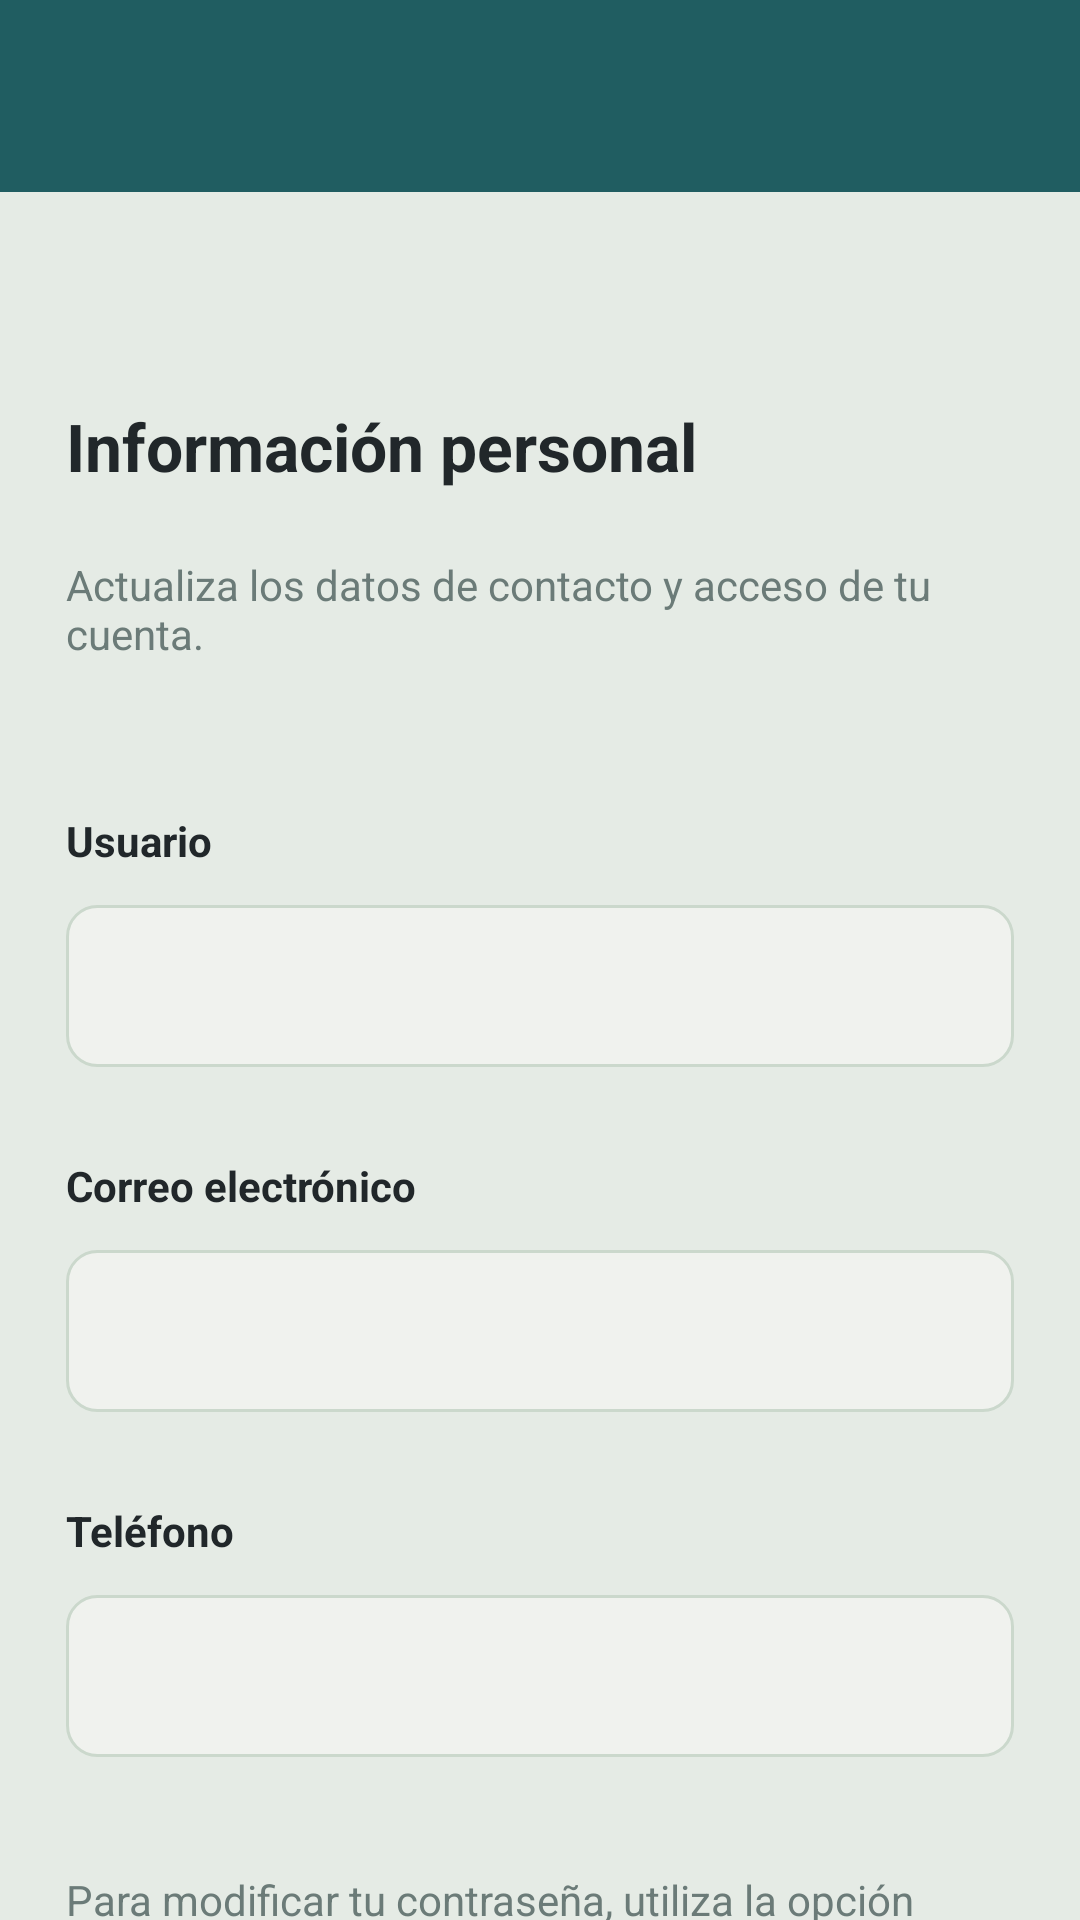

The Android layout XML behind this screen, and the referenced resources:
<!-- AndroidManifest.xml: application theme Theme.App_SIBCAP -->
<!-- res/layout/activity_editar_perfil.xml -->
<?xml version="1.0" encoding="utf-8"?>
<LinearLayout xmlns:android="http://schemas.android.com/apk/res/android"
    xmlns:tools="http://schemas.android.com/tools"
    xmlns:app="http://schemas.android.com/apk/res-auto"
    android:id="@+id/main"
    android:layout_width="match_parent"
    android:layout_height="match_parent"
    android:background="@color/lector_fondo"
    android:orientation="vertical"
    tools:context=".vista.EditarPerfilActivity"
    android:focusable="true"
    android:focusableInTouchMode="true"
    >

    
    <include
        android:id="@+id/encabezado"
        layout="@layout/layout_encabezado_regresar" />

    <androidx.core.widget.NestedScrollView
        android:layout_width="match_parent"
        android:layout_height="0dp"
        android:layout_weight="1"
        android:fillViewport="true">

        <LinearLayout
            android:layout_width="match_parent"
            android:layout_height="wrap_content"
            android:orientation="vertical"
            android:paddingStart="22dp"
            android:paddingEnd="22dp"
            android:paddingTop="70dp"
            android:paddingBottom="40dp">

            
            <TextView
                android:id="@+id/txtTitulo"
                android:layout_width="match_parent"
                android:layout_height="wrap_content"
                android:text="Información personal"
                android:textColor="@color/texto_negro"
                android:textSize="22sp"
                android:textStyle="bold" />

            
            <TextView
                android:id="@+id/txtDescripcion"
                android:layout_width="match_parent"
                android:layout_height="wrap_content"
                android:layout_marginTop="22dp"
                android:text="Actualiza los datos de contacto y acceso de tu cuenta."
                android:textColor="@color/texto_hint"
                android:textSize="14sp" />

            
            <LinearLayout
                android:id="@+id/contenedorCarga"
                android:layout_width="match_parent"
                android:layout_height="wrap_content"
                android:layout_marginTop="24dp"
                android:orientation="horizontal"
                android:gravity="center"
                android:visibility="gone">

                <ProgressBar
                    android:id="@+id/progresoCarga"
                    android:layout_width="24dp"
                    android:layout_height="24dp"
                    android:indeterminate="true"
                    android:indeterminateTint="@color/lector_primario" />

                <TextView
                    android:id="@+id/txtEstadoCarga"
                    android:layout_width="wrap_content"
                    android:layout_height="wrap_content"
                    android:layout_marginStart="12dp"
                    android:textColor="@color/lector_texto_secundario"
                    android:textSize="14sp"
                    android:accessibilityLiveRegion="polite"
                    tools:text="Cargando información…" />

            </LinearLayout>

            
            <TextView
                android:layout_width="match_parent"
                android:layout_height="wrap_content"
                android:layout_marginTop="50dp"
                android:labelFor="@id/edtUsuario"
                android:text="Usuario"
                android:textColor="@color/texto_negro"
                android:textSize="14sp"
                android:textStyle="bold" />

            <EditText
                android:id="@+id/edtUsuario"
                android:layout_width="match_parent"
                android:layout_height="54dp"
                android:layout_marginTop="12dp"
                android:background="@drawable/bg_campo_texto"
                android:paddingHorizontal="16dp"
                android:inputType="textNoSuggestions"
                android:maxLines="1"
                android:textColor="@color/texto_negro"
                android:textSize="15sp"
                tools:text="valeria.lopez" />

            
            <TextView
                android:layout_width="match_parent"
                android:layout_height="wrap_content"
                android:layout_marginTop="30dp"
                android:labelFor="@id/edtCorreo"
                android:text="Correo electrónico"
                android:textColor="@color/texto_negro"
                android:textSize="14sp"
                android:textStyle="bold" />

            <EditText
                android:id="@+id/edtCorreo"
                android:layout_width="match_parent"
                android:layout_height="54dp"
                android:layout_marginTop="12dp"
                android:background="@drawable/bg_campo_texto"
                android:paddingHorizontal="16dp"
                android:inputType="textEmailAddress"
                android:maxLines="1"
                android:textColor="@color/texto_negro"
                android:textSize="15sp"
                tools:text="valeria@ejemplo.mx" />

            
            <TextView
                android:layout_width="match_parent"
                android:layout_height="wrap_content"
                android:layout_marginTop="30dp"
                android:labelFor="@id/edtTelefono"
                android:text="Teléfono"
                android:textColor="@color/texto_negro"
                android:textSize="14sp"
                android:textStyle="bold" />

            <EditText
                android:id="@+id/edtTelefono"
                android:layout_width="match_parent"
                android:layout_height="54dp"
                android:layout_marginTop="12dp"
                android:background="@drawable/bg_campo_texto"
                android:paddingHorizontal="16dp"
                android:inputType="phone"
                android:maxLines="1"
                android:textColor="@color/texto_negro"
                android:textSize="15sp"
                tools:text="771 000 0000" />

            
            <TextView
                android:id="@+id/txtNotaContrasenia"
                android:layout_width="match_parent"
                android:layout_height="wrap_content"
                android:layout_marginTop="38dp"
                android:text="Para modificar tu contraseña, utiliza la opción independiente «Cambiar contraseña»."
                android:textColor="@color/texto_hint"
                android:textSize="14sp" />

            
            <Button
                android:id="@+id/btnGuardarCambios"
                android:layout_width="match_parent"
                android:layout_height="56dp"
                android:layout_marginTop="48dp"
                android:background="@drawable/lector_boton_primario"
                app:backgroundTint="@color/lector_boton_primario"
                android:text="Guardar cambios"
                android:textAllCaps="false"
                android:textColor="@color/lector_texto_boton_primario"
                android:textSize="15sp"
                android:textStyle="bold" />

        </LinearLayout>

    </androidx.core.widget.NestedScrollView>

</LinearLayout>
<!-- res/layout/layout_encabezado_regresar.xml (included above) -->
<?xml version="1.0" encoding="utf-8"?>
<LinearLayout xmlns:android="http://schemas.android.com/apk/res/android"
    android:layout_width="match_parent"
    android:layout_height="wrap_content"
    android:background="@color/verde_oscuro"
    android:orientation="vertical">

    <LinearLayout
        android:layout_width="match_parent"
        android:layout_height="64dp"
        android:gravity="center_vertical"
        android:orientation="horizontal"
        android:paddingHorizontal="16dp">

        <ImageButton
            android:id="@+id/btnEncabezadoRegresar"
            android:layout_width="48dp"
            android:layout_height="48dp"
            android:background="?attr/selectableItemBackgroundBorderless"
            android:contentDescription="@string/plantilla_regresar"
            android:src="@drawable/ic_regresar" />

        <TextView
            android:id="@+id/txtEncabezadoTitulo"
            android:layout_width="0dp"
            android:layout_height="wrap_content"
            android:layout_marginStart="8dp"
            android:layout_weight="1"
            android:ellipsize="end"
            android:maxLines="1"
            android:textColor="@color/white"
            android:textSize="22sp"
            android:textStyle="bold" />
    </LinearLayout>
</LinearLayout>
<!-- resources referenced by this layout -->
<resources>
  <color name="lector_boton_primario">#205D61</color>
  <color name="lector_fondo">#E5EBE5</color>
  <color name="lector_primario">#205D61</color>
  <color name="lector_texto_boton_primario">#FFFFFF</color>
  <color name="lector_texto_secundario">#42625B</color>
  <color name="texto_hint">#6B7B78</color>
  <color name="texto_negro">#21272A</color>
  <color name="verde_oscuro">#205D61</color>
  <color name="white">#FFFFFFFF</color>
  <!-- drawable bg_campo_texto (drawable) -->
  <?xml version="1.0" encoding="utf-8"?>
  <shape xmlns:android="http://schemas.android.com/apk/res/android"
      android:shape="rectangle">
      <solid android:color="@color/fondo_campo" />
      <stroke android:width="1dp" android:color="@color/borde_campo" />
      <corners android:radius="10dp" />
  </shape>
  <!-- drawable lector_boton_primario (drawable) -->
  <?xml version="1.0" encoding="utf-8"?>
  <shape xmlns:android="http://schemas.android.com/apk/res/android"
      android:shape="rectangle">
  
      <solid android:color="@color/lector_boton_primario" />
  
      <corners android:radius="8dp" />
  
  </shape>
  <string name="plantilla_regresar">Regresar</string>
  <style name="Theme.App_SIBCAP" parent="Base.Theme.App_SIBCAP" />
  <color name="fondo_campo">#F0F2EE</color>
  <color name="borde_campo">#CBD8CC</color>
  <style name="Base.Theme.App_SIBCAP" parent="Theme.Material3.DayNight.NoActionBar">
          
          
      </style>
</resources>
